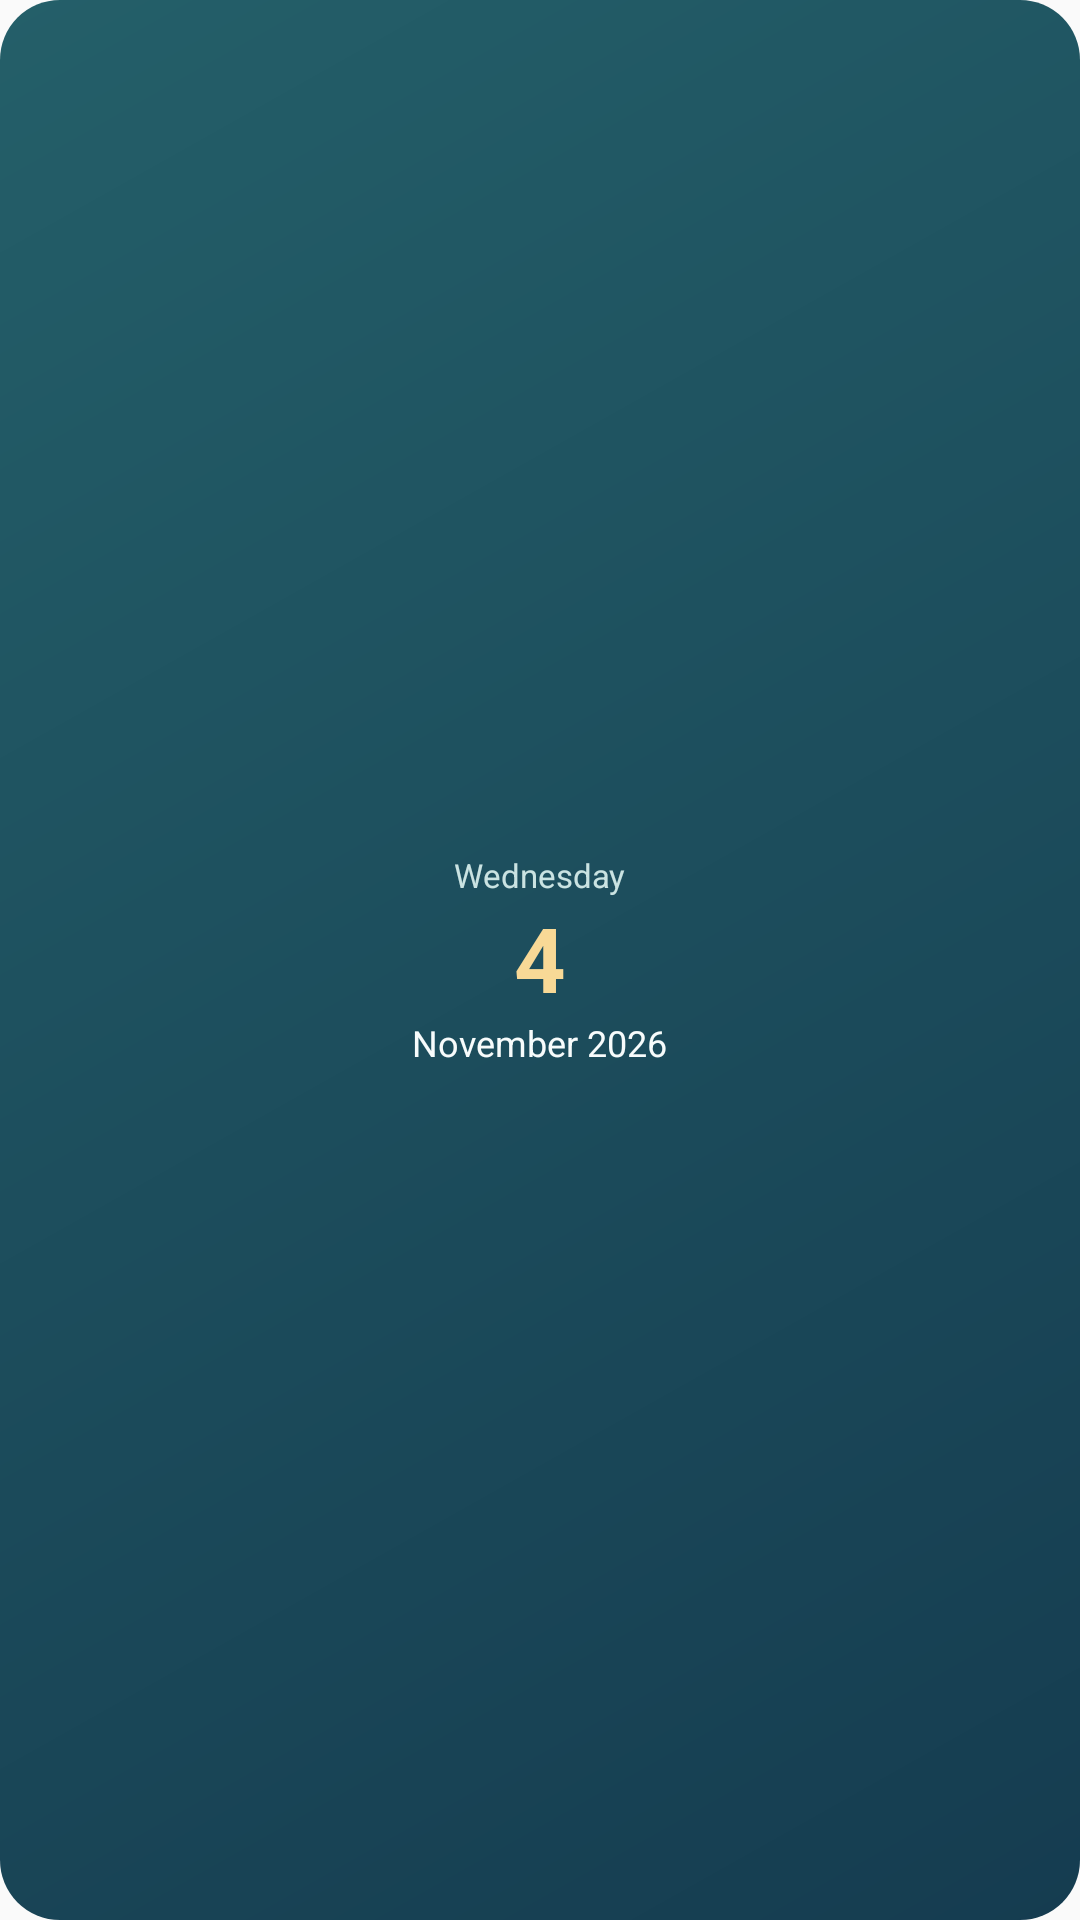

This screen was rendered from an Android layout file. Write that file and the resources it references.
<!-- AndroidManifest.xml: application theme Theme.Zmanim -->
<!-- res/layout/widget_gregorian_date_preview.xml -->
<?xml version="1.0" encoding="utf-8"?>
<LinearLayout xmlns:android="http://schemas.android.com/apk/res/android"
    android:layout_width="match_parent" android:layout_height="match_parent"
    android:orientation="vertical" android:gravity="center" android:padding="8dp"
    android:background="@drawable/widget_date_background">
    <TextView android:layout_width="wrap_content" android:layout_height="wrap_content"
        android:text="@string/preview_weekday" android:textColor="#CAE3E2" android:textSize="11sp" />
    <TextView android:layout_width="wrap_content" android:layout_height="wrap_content"
        android:text="@string/preview_gregorian_day" android:textColor="#F8D996" android:textSize="30sp" android:textStyle="bold" />
    <TextView android:layout_width="wrap_content" android:layout_height="wrap_content"
        android:text="@string/preview_gregorian_month" android:textColor="#F7FCFC" android:textSize="12sp" />
</LinearLayout>
<!-- resources referenced by this layout -->
<resources>
  <!-- drawable widget_date_background (drawable) -->
  <shape xmlns:android="http://schemas.android.com/apk/res/android" android:shape="rectangle">
      <corners android:radius="20dp" />
      <gradient android:angle="315" android:startColor="#245F69" android:endColor="#153C50" />
  </shape>
  <string name="preview_gregorian_day" translatable="false">4</string>
  <string name="preview_gregorian_month" translatable="false">November 2026</string>
  <string name="preview_weekday" translatable="false">Wednesday</string>
  <style name="Theme.Zmanim" parent="android:Theme.Material.Light.NoActionBar" />
</resources>
